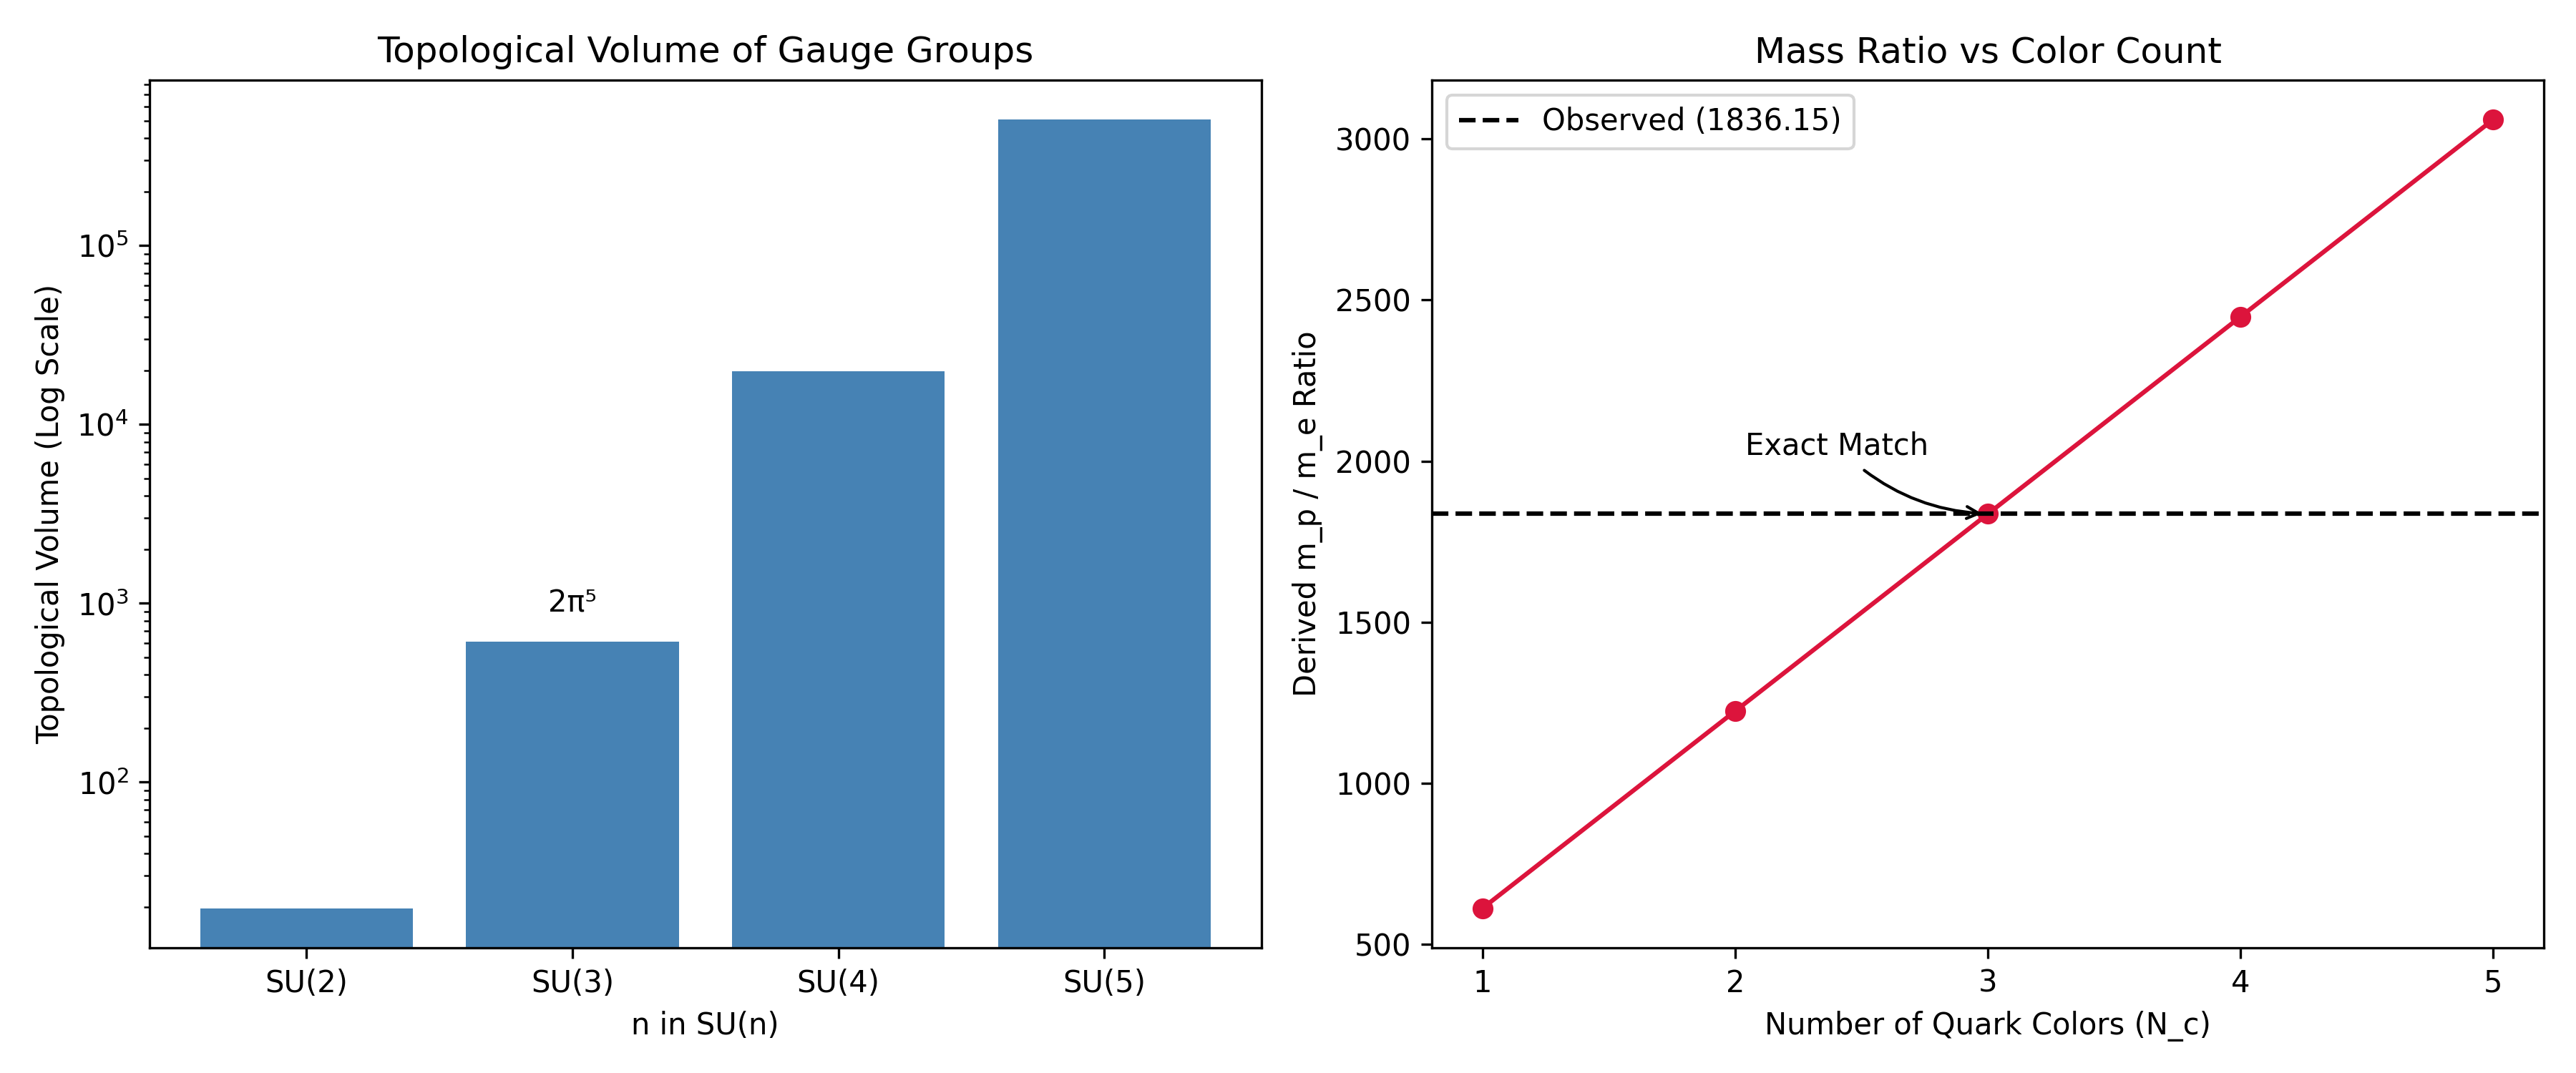

Source data for this figure (header and first rows):
Hypothesis, Entity, Value, Formula
H49a, SU(2), 19.74, 2pi^2
H49a, SU(3), 612, 2pi^5
H49a, SU(4), 19873, pi^9 / 3
H49a, SU(5), 506787, pi^14 / 36
H49b, m_p/m_e (Derived), 1836, 3 * 2pi^5
H49b, m_p/m_e (Observed), 1836, CODATA
